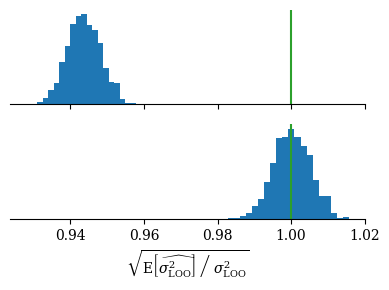

Write Python code to recreate this figure.

import itertools

import numpy as np
from scipy import linalg, stats
from scipy.special import comb

import matplotlib.pyplot as plt


# ==============================================================================
# config

seed = 57346234
n_trial = 20000

# data params
n_obs = 16
# datadist = stats.norm(loc=-1.7, scale=1.2)
datadist = stats.skewnorm(3, loc=-1.7, scale=1.2)
# datadist = stats.skewnorm(-3, loc=-1.7, scale=1.2)

# datadist = stats.nct(df=5, nc=0, loc=-0.3, scale=1.1)

# datadist = stats.chi2(df=8, loc=-0.7, scale=1.1)

# model params
sigma2_m = 1.2
sigma2_p = 2.0


# ==============================================================================

rng = np.random.RandomState(seed)

# data moments
d_stats = datadist.stats(moments='mvsk')
mu = d_stats[0][()]
sigma2 = d_stats[1][()]
skew = d_stats[2][()]
exkurt = d_stats[3][()]
mu_3 = skew*np.sqrt(sigma2)**3
mu_4 = (exkurt+3)*sigma2**2

print(f'mu = {mu:.2},\nsigma2 = {sigma2:.2},\nskew = {skew:.2},\nexkurt = {exkurt:.2}')

const_a = (
    -0.5*(sigma2_m + (n_obs-1)*sigma2_p)
    / (sigma2_m*(sigma2_m+n_obs*sigma2_p))
)
const_b = (n_obs-1)*sigma2_p/(sigma2_m*(sigma2_m+n_obs*sigma2_p))
const_c = (
    -0.5*(n_obs-1)**2*sigma2_p**2
    / (sigma2_m*(sigma2_m + (n_obs-1)*sigma2_p)*(sigma2_m+n_obs*sigma2_p))
)
const_d = -0.5*np.log(
    2*np.pi*(sigma2_m*(sigma2_m+n_obs*sigma2_p))/(sigma2_m+(n_obs-1)*sigma2_p))

# # test consts
# ntest = n_obs-1
# ytilde = np.random.randn(5)
# ybar = 3.46
# ppred_tau = 1/(1/sigma2_p + ntest/sigma2_m)
# ppred_mu = ppred_tau*ntest/sigma2_m * ybar
# ppred_sigma2 = sigma2_m + ppred_tau
# stats.norm.logpdf(ytilde, ppred_mu, np.sqrt(ppred_sigma2))
# const_a*ytilde**2 + const_b*ybar*ytilde + const_c*ybar**2 + const_d
# # match ok

# def get_loo_i(data_i):
#     n_obs = len(data_i)
#     # sum_all = np.sum(data_i)
#     # out = np.zeros(n_obs)
#     # for i in range(n_obs):
#     #     ytilde = data_i[i]
#     #     ybar_i = sum_all - ytilde
#     #     ybar_i /= n_obs-1
#     #     out[i] = (
#     #         const_a*ytilde**2
#     #         + const_b*ytilde*ybar_i
#     #         + const_c*ybar_i**2
#     #         + const_d
#     #     )
#     ybar_i = (np.sum(data_i)-data_i)/(n_obs-1)
#     out = (
#         const_a*data_i**2
#         + const_b*data_i*ybar_i
#         + const_c*ybar_i**2
#         + const_d
#     )
#     return out


def get_loo_ti(data_ti):
    n_trial, n_obs = data_ti.shape
    ybar_ti = np.sum(data_ti, axis=-1, keepdims=True) - data_ti
    ybar_ti /= n_obs-1
    # a
    out = np.square(data_ti)
    out *= const_a
    # + b
    temp = data_ti*ybar_ti
    temp *= const_b
    out += temp
    # + c
    temp = np.square(ybar_ti, out=temp)
    temp *= const_c
    out += temp
    # + d
    out += const_d
    return out


def get_true_var():
    n, m, s2, m3, m4, a, b, c = (
        n_obs, mu, sigma2, mu_3, mu_4, const_a, const_b, const_c)
    true_var = (
        m**2*s2 * 4*n*(a+b+c)**2
        + s2**2 * (
                -n*a**2
                + 2*n/(n-1)*b**2
                + n*(2*n-3)*(n-3)/(n-1)**3*c**2
                - 2*n/(n-1)*a*c
                + 4*n*(n-2)/(n-1)**2*b*c
            )
        + m*m3 * 4*n*(a+b+c)*(a*(n-1)+c)/(n-1)
        + m4 * (n*a**2 + n/(n-1)**2*c**2 + 2*n/(n-1)*a*c)
    )
    return true_var


def get_true_var_i():
    n, m, s2, m3, m4, a, b, c = (
        n_obs, mu, sigma2, mu_3, mu_4, const_a, const_b, const_c)
    true_var = (
        m**2*s2 * (4*a**2 + n/(n-1)*b**2 + 4/(n-1)*c**2 + 4*a*b + 4/(n-1)*b*c)
        + s2**2 * (-a**2 +1/(n-1)*b**2 + (2*n-5)/(n-1)**3*c**2)
        + m*m3 * (4*a**2 + 4/(n-1)**2*c**2 + 2*a*b + 2/(n-1)**2*b*c)
        + m4 * (a**2 + 1/(n-1)**3*c**2)
    )
    return true_var


def get_true_cov_ij():
    n, m, s2, m3, m4, a, b, c = (
        n_obs, mu, sigma2, mu_3, mu_4, const_a, const_b, const_c)
    true_cov = (
        m**2*s2 * (
            (3*n-4)/(n-1)**2*b**2
            + 4*(n-2)/(n-1)**2*c**2
            + 4/(n-1)*a*b
            + 8/(n-1)*a*c
            + 4*(2*n-3)/(n-1)**2*b*c
        )
        + s2**2 * (
            1/(n-1)**2*b**2
            + (n-2)*(2*n-7)/(n-1)**4*c**2
            - 2/(n-1)**2*a*c
            + 4*(n-2)/(n-1)**3*b*c
        )
        + m*m3 * (
            4*(n-2)/(n-1)**3*c**2
            + 2/(n-1)*a*b
            +4*n/(n-1)**2*a*c
            + (4*n-6)/(n-1)**3*b*c
        )
        + m4 * ((n-2)/(n-1)**4*c**2 + 2/(n-1)**2*a*c)
    )
    return true_cov


def get_moment_estims(data_ti):
    n = n_obs
    a1 = np.mean(data_ti, axis=-1)
    a2 = np.mean(data_ti**2, axis=-1)
    a3 = np.mean(data_ti**3, axis=-1)
    a4 = np.mean(data_ti**4, axis=-1)
    a1p2 = a1**2
    a1p4 = a1p2**2
    a2p2 = a2**2
    a2_a1p2 = a2*a1p2
    a3_a1 = a3*a1
    # mup4_hat
    # mup4_hat = np.zeros(n_trial)
    # for i1, i2, i3, i4 in itertools.permutations(range(n), 4):
    #     mup4_hat += data_ti[:, i1]*data_ti[:, i2]*data_ti[:, i3]*data_ti[:, i4]
    # mup4_hat /= n*(n-1)*(n-2)*(n-3)
    mup4_hat = np.zeros(n_trial)
    for i1, i2, i3, i4 in itertools.combinations(range(n), 4):
        mup4_hat += data_ti[:, i1]*data_ti[:, i2]*data_ti[:, i3]*data_ti[:, i4]
    mup4_hat /= comb(n, 4, exact=True)
    # mup2_s2_hat
    mup2_s2_hat = (
        - n**3*a1p4
        + 2*n**3*a2_a1p2
        - 4*(n-1)*n*a3_a1
        - (2*n**2 - 3*n)*a2p2
        +2*(2*n-3)*a4
    ) / (2*(n-1)*(n-2)*(n-3)) - 0.5*mup4_hat
    # s4_hat
    s4_hat = (
        n**3*a1p4
        - 2*n**3*a2_a1p2
        + (n**3-3*n**2+3*n)*a2p2
        + 4*n*(n-1)*a3_a1
        + n*(1-n)*a4
    ) / ((n-1)*(n-2)*(n-3))
    # mu_mu3_hat
    mu_mu3_hat = (
        - 2*(n**2 + n-3)*a4
        - 6*n**3*a2_a1p2
        + n*(6*n-9)*a2p2
        + 3*n**3*a1p4
        + 2*n**2*(n+1)*a3_a1
    ) / (2*(n-1)*(n-2)*(n-3)) + 0.5*mup4_hat
    # mu4_hat
    mu4_hat = (
        - 3*n**3*a1p4
        + 6*n**3*a2_a1p2
        + (9-6*n)*n*a2p2
        + (-12 + 8*n-4*n**2)*n*a3_a1
        + (3*n-2*n**2+n**3)*a4
    ) / ((n-3)*(n-2)*(n-1))
    return mup2_s2_hat, s4_hat, mu_mu3_hat, mu4_hat


def improved_estim(mup2_s2_hat, s4_hat, mu_mu3_hat, mu4_hat):
    n, m, s2, m3, m4, a, b, c = (
        n_obs, mu, sigma2, mu_3, mu_4, const_a, const_b, const_c)
    var_hat = (
        mup2_s2_hat * 4*n*(a+b+c)**2
        + s4_hat * (
                -n*a**2
                + 2*n/(n-1)*b**2
                + n*(2*n-3)*(n-3)/(n-1)**3*c**2
                - 2*n/(n-1)*a*c
                + 4*n*(n-2)/(n-1)**2*b*c
            )
        + mu_mu3_hat * 4*n*(a+b+c)*(a*(n-1)+c)/(n-1)
        + mu4_hat * (n*a**2 + n/(n-1)**2*c**2 + 2*n/(n-1)*a*c)
    )
    return var_hat


true_var = get_true_var()
true_var_i = get_true_var_i()
true_cov_ij = get_true_cov_ij()


# ==============================================================================
# simulate

data_ti = datadist.rvs(size=(n_trial, n_obs), random_state=rng)
loo_ti = get_loo_ti(data_ti)


# --------------------------------------------------
# compare true var
# np.var(loo_ti.sum(axis=-1), ddof=1)
# true_var
# ok


# --------------------------------------------------
# compare moment estims
mup2_s2_hat, s4_hat, mu_mu3_hat, mu4_hat = get_moment_estims(data_ti)

# np.mean(mup2_s2_hat)
# mu**2*sigma2
# ok

# np.mean(s4_hat)
# sigma2**2
# ok

# np.mean(mu_mu3_hat)
# mu*mu_3
# ok

# np.mean(mu4_hat)
# mu_4
# ok


# --------------------------------------------------
# get improved estims

var_hat_impr_t = improved_estim(mup2_s2_hat, s4_hat, mu_mu3_hat, mu4_hat)

# np.mean(var_hat_impr_t)
# true_var
# ok

# compare to the naive
var_hat_naiv_t = n_obs*np.var(loo_ti, ddof=1, axis=-1)
# np.mean(var_hat_naiv_t)



# ============================================================================
# plot stuff
# ============================================================================

plt.rcParams['font.family'] = 'serif'
plt.rcParams["mathtext.fontset"] = "dejavuserif"

bb_n = 2000
alpha_bt = rng.dirichlet(np.ones(n_trial), size=bb_n)

# ==============================================================================
# plot BB ratio

datas = [
    np.sqrt(alpha_bt.dot(var_hat_naiv_t)/true_var),
    np.sqrt(alpha_bt.dot(var_hat_impr_t)/true_var)
]
names = ['naive', 'improved']

fig, axes = plt.subplots(2, 1, sharex=True, figsize=(4, 3))
for ax, data, name in zip(axes, datas, names):
    # data_filtered = data[data<uplim]
    ax.hist(data, bins=20)
    ax.axvline(1.0, color='C2', label='target ratio')
    # ax.axvline(np.mean(data), color='C1', label='mean ratio')

    # ax.set_xticks([0, 1, 2, 3])

    # ax.set_xlim(left=0)

    ax.set_yticks([])
    ax.spines['left'].set_visible(False)

    ax.spines['top'].set_visible(False)
    ax.spines['right'].set_visible(False)

    # ax.set_title(name)

# axes[-1].legend()

axes[-1].set_xlabel(
    r'$\sqrt{\left.\mathrm{E}\left[\widehat{\sigma^2_\mathrm{LOO}}\right]'
    r'\;\right/\;'
    r'\sigma^2_\mathrm{LOO}}$',
)

fig.tight_layout()


# ==============================================================================
# plot mean

# datas = [
#     var_hat_naiv_t,
#     var_hat_impr_t
# ]
# names = ['naive', 'improved']
# uplim = 15.0
#
# fig, axes = plt.subplots(2, 1, sharex=True, figsize=(5, 4))
# for ax, data, name in zip(axes, datas, names):
#     data_filtered = data[data<uplim]
#     ax.hist(data_filtered, bins=30)
#     ax.axvline(true_var, color='C2', label='target')
#     ax.axvline(np.mean(data), color='C1', label='mean')
#
#     # ax.set_xticks([0, 1, 2, 3])
#
#     ax.set_yticks([])
#     ax.spines['left'].set_visible(False)
#
#     ax.spines['top'].set_visible(False)
#     ax.spines['right'].set_visible(False)
#     ax.set_title(name)
#
# axes[-1].legend()
#
# axes[-1].set_xlabel(
#     r'$\widehat{\mathrm{Var}}_\mathrm{LOO}$'
# )
#
# fig.tight_layout()


# ==============================================================================
# plot BB mean
#
# datas = [
#     var_hat_naiv_t,
#     var_hat_impr_t
# ]
# datas_bb = [
#     alpha_bt.dot(var_hat_naiv_t),
#     alpha_bt.dot(var_hat_impr_t)
# ]
# names = ['naive', 'improved']
#
# fig, axes = plt.subplots(2, 1, sharex=True, figsize=(4, 3))
# for ax, data, data_bb, name in zip(axes, datas, datas_bb, names):
#     ax.hist(data_bb, bins=20)
#     ax.axvline(true_var, color='C2', lw=2.5, label='target')
#     ax.axvline(np.mean(data), color='C1', ls='--', label='mean')
#
#     # ax.set_xticks([0, 1, 2, 3])
#
#     ax.set_yticks([])
#     ax.spines['left'].set_visible(False)
#
#     ax.spines['top'].set_visible(False)
#     ax.spines['right'].set_visible(False)
#
#     # ax.set_title(name)
#
# axes[-1].legend()
#
# axes[-1].set_xlabel(
#     r'$\widehat{\mathrm{Var}}_\mathrm{LOO}$'
# )
#
# fig.tight_layout()
